Image classification data set "Augmented_Preprocessed_Dataset" (Prothomaa/Ensemble-of-deep-learning-models-for-eye-disease-classification on GitHub). Class labels (5): diabetic retinopathy, glaucoma, healthy, macular scar, myopia.

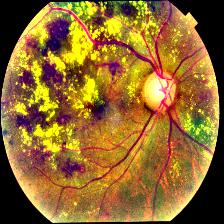
Label: diabetic retinopathy

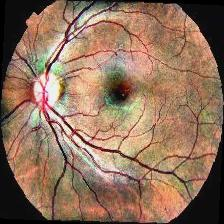
Label: macular scar

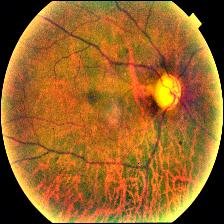
Label: myopia

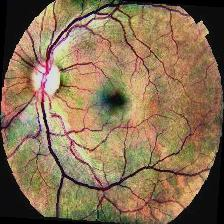
Label: healthy

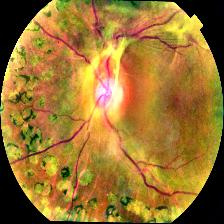
Label: diabetic retinopathy

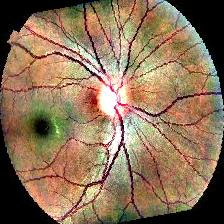
Label: glaucoma
